Run: headless pygame with SDL's dummy video driver; simulated clock (each Clock.tick advances the game by its frame time, no real sleeping); random seed 0; keys injected as events and as key.get_pressed() state; no mouse input.
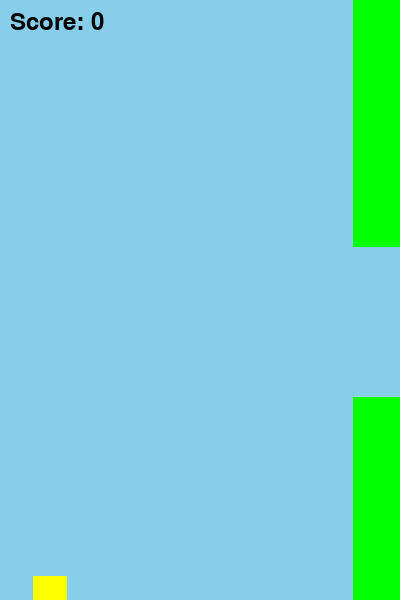
Frame 1 of 1 · flips 1–60 · no input (game ended)

The pygame program that drew these frames:

import pygame
import random

# Game constants
WIDTH, HEIGHT = 400, 600
GRAVITY = 0.25
FLAP_STRENGTH = -6
GAP_SIZE = 150
PIPE_WIDTH = 70
PIPE_SPEED = 3


class Bird:
    def __init__(self):
        self.image = pygame.Surface((34, 24))
        self.image.fill((255, 255, 0))
        self.rect = self.image.get_rect(center=(50, HEIGHT // 2))
        self.velocity = 0

    def flap(self):
        self.velocity = FLAP_STRENGTH

    def update(self):
        self.velocity += GRAVITY
        self.rect.y += int(self.velocity)

    def draw(self, screen):
        screen.blit(self.image, self.rect)


class Pipe:
    def __init__(self, x):
        self.top_height = random.randint(50, HEIGHT - GAP_SIZE - 50)
        self.bottom_y = self.top_height + GAP_SIZE
        self.top_rect = pygame.Rect(x, 0, PIPE_WIDTH, self.top_height)
        self.bottom_rect = pygame.Rect(x, self.bottom_y, PIPE_WIDTH, HEIGHT - self.bottom_y)

    def update(self):
        self.top_rect.x -= PIPE_SPEED
        self.bottom_rect.x -= PIPE_SPEED

    def draw(self, screen):
        pygame.draw.rect(screen, (0, 255, 0), self.top_rect)
        pygame.draw.rect(screen, (0, 255, 0), self.bottom_rect)

    def off_screen(self):
        return self.top_rect.right < 0

    def collides(self, bird_rect):
        return self.top_rect.colliderect(bird_rect) or self.bottom_rect.colliderect(bird_rect)


def main():
    pygame.init()
    screen = pygame.display.set_mode((WIDTH, HEIGHT))
    clock = pygame.time.Clock()

    bird = Bird()
    pipes = [Pipe(WIDTH + 100)]
    score = 0
    font = pygame.font.SysFont(None, 36)

    running = True
    while running:
        for event in pygame.event.get():
            if event.type == pygame.QUIT:
                running = False
            if event.type == pygame.KEYDOWN and event.key == pygame.K_SPACE:
                bird.flap()

        bird.update()
        if bird.rect.top <= 0 or bird.rect.bottom >= HEIGHT:
            running = False

        if pipes[-1].top_rect.x < WIDTH - 200:
            pipes.append(Pipe(WIDTH))

        for pipe in list(pipes):
            pipe.update()
            if pipe.collides(bird.rect):
                running = False
            if pipe.off_screen():
                pipes.remove(pipe)
                score += 1

        screen.fill((135, 206, 235))
        bird.draw(screen)
        for pipe in pipes:
            pipe.draw(screen)

        score_surface = font.render(f"Score: {score}", True, (0, 0, 0))
        screen.blit(score_surface, (10, 10))

        pygame.display.flip()
        clock.tick(60)

    pygame.quit()


if __name__ == "__main__":
    main()
